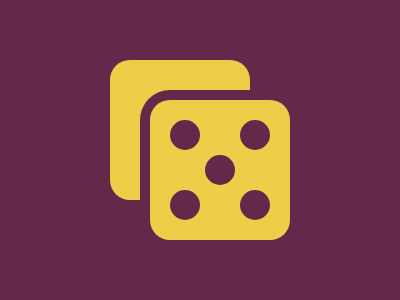

Recreate this image using only HTML and CSS.

<div class="d1"></div>
<div class="d2"></div>
<div class="d3"></div>
<div class="s1"></div>
<div class="s2"></div>
<div class="s3"></div>
<div class="s4"></div>
<div class="s5"></div>
<style>
  body {
    margin: 0;
    background: #66284A;
  }
  .d1, .d2, .d3 {
    position: absolute;
    width: 140px;
    height: 140px;
    margin-top: 60px;
    margin-left: 110px;
    border-radius: 20px;
    background: #F0CD48;
  }
  .d2 {
    z-index: 2;
    width: 160px;
    height: 160px;
    border-radius: 30px;
    margin-top: 90px;
    margin-left: 140px;
    background: #66284A;
  }
  .d3 {
    z-index: 4;
    margin-top: 100px;
    margin-left: 150px;
    background: #F0CD48;
  }
  .s1, .s2, .s3, .s4, .s5 {
    z-index: 6;
    position: absolute;
    margin-top: 120px;
    margin-left: 170px;
    width: 30px;
    height: 30px;
    border-radius: 15px;
    background: #66284A;
  }
  .s2 {
    margin-left: 240px;
  }
  .s3 {
    margin-top: 155px;
    margin-left: 205px;
  }
  .s4 {
    margin-top: 190px;
  }
  .s5 {
    margin-top: 190px;
    margin-left: 240px;
  }
</style>

<!-- OBJECTIVE -->
<!-- Write HTML/CSS in this editor and replicate the given target image in the least code possible. What you write here, renders as it is -->

<!-- SCORING -->
<!-- The score is calculated based on the number of characters you use (this comment included :P) and how close you replicate the image. Read the FAQS (https://cssbattle.dev/faqs) for more info. -->

<!-- IMPORTANT: remove the comments before submitting -->
